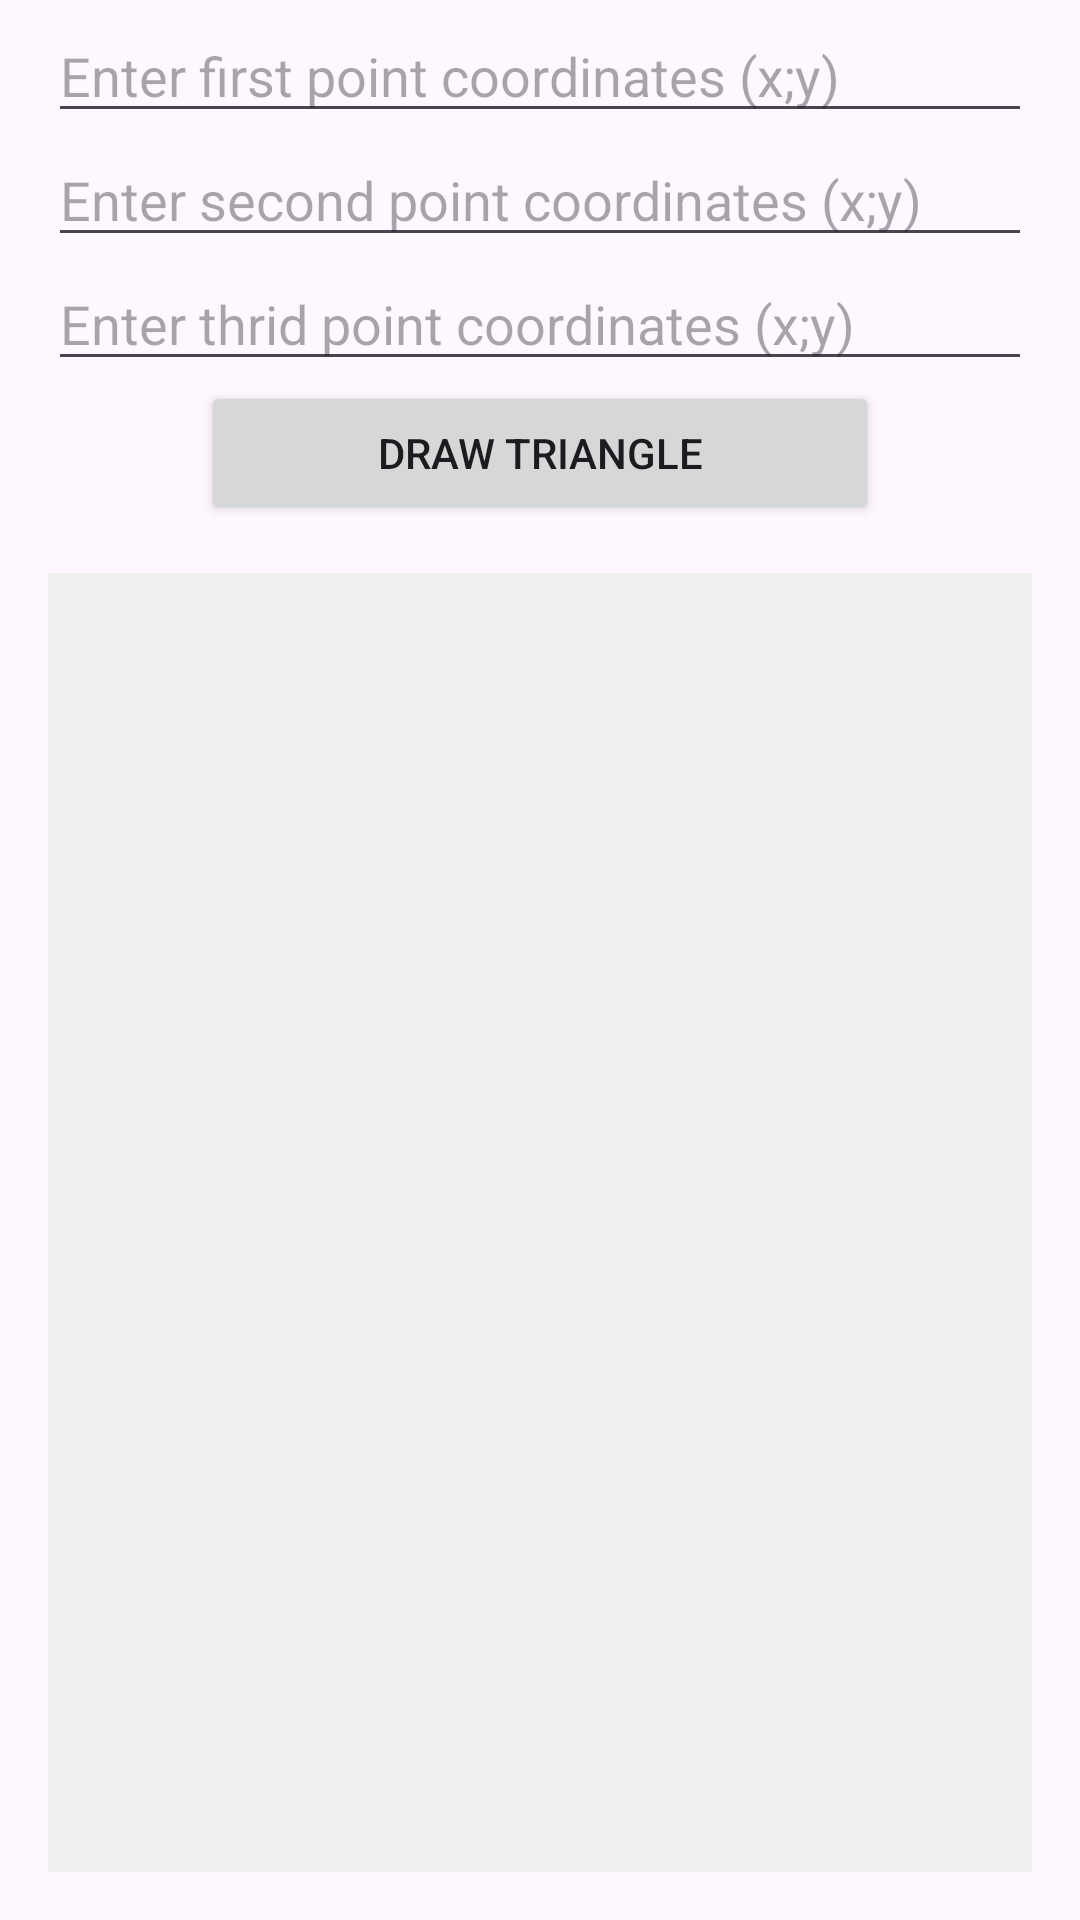

Produce the Android XML layout that renders to this screen, including the resource entries it uses.
<!-- AndroidManifest.xml: application theme Theme.SimpleGraphicsApp -->
<!-- res/layout/activity_triangle.xml -->
<?xml version="1.0" encoding="utf-8"?>
<LinearLayout xmlns:android="http://schemas.android.com/apk/res/android"
    xmlns:app="http://schemas.android.com/apk/res-auto"
    xmlns:tools="http://schemas.android.com/tools"
    android:layout_width="match_parent"
    android:layout_height="match_parent"
    android:orientation="vertical"
    android:padding="16dp"
    android:gravity="center"
    tools:context=".TriangleActivity">
    <EditText
        android:id="@+id/editTextCoordinates1"
        android:layout_width="match_parent"
        android:layout_height="wrap_content"
        android:inputType="text"
        android:hint="Enter first point coordinates (x;y)" />
    <EditText
        android:id="@+id/editTextCoordinates2"
        android:layout_width="match_parent"
        android:layout_height="wrap_content"
        android:inputType="text"
        android:hint="Enter second point coordinates (x;y)" />
    <EditText
        android:id="@+id/editTextCoordinates3"
        android:layout_width="match_parent"
        android:layout_height="wrap_content"
        android:inputType="text"
        android:hint="Enter thrid point coordinates (x;y)" />

    <Button
        android:id="@+id/buttonDrawCircle"
        android:layout_width="226dp"
        android:layout_height="wrap_content"
        android:text="Draw triangle" />

    <LinearLayout
        android:id="@+id/linearLayoutCanvas"
        android:layout_width="match_parent"
        android:layout_height="446dp"
        android:layout_marginTop="16dp"
        android:background="#F0F0F0"
        android:orientation="horizontal" />
    <TextView
        android:id="@+id/editTextSquare"
        android:layout_width="wrap_content"
        android:layout_height="wrap_content"
        android:layout_gravity="center"
        android:inputType="text"
        />
    <TextView
        android:id="@+id/editTextPerimeter"
        android:layout_width="wrap_content"
        android:layout_height="wrap_content"
        android:layout_gravity="center"
        android:inputType="text"
        />
</LinearLayout>
<!-- resources referenced by this layout -->
<resources>
  <style name="Theme.SimpleGraphicsApp" parent="Base.Theme.SimpleGraphicsApp" />
  <style name="Base.Theme.SimpleGraphicsApp" parent="Theme.Material3.DayNight.NoActionBar">
          
          
      </style>
</resources>
